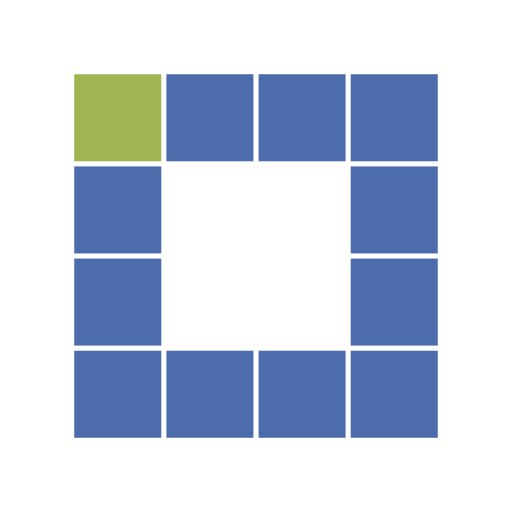
t = 0.00 s
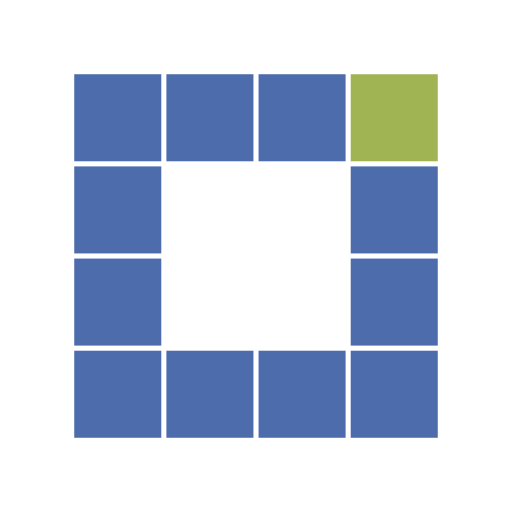
t = 0.42 s
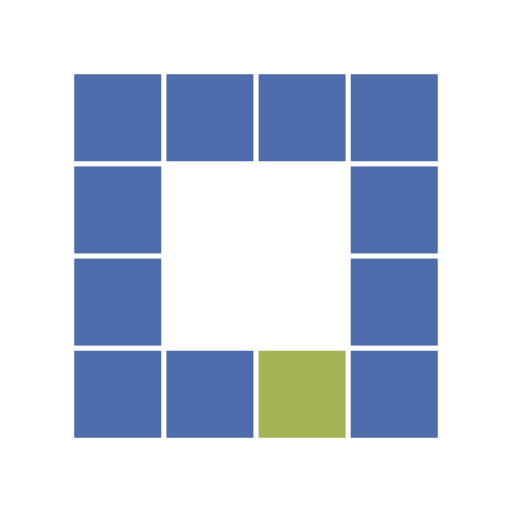
t = 0.84 s
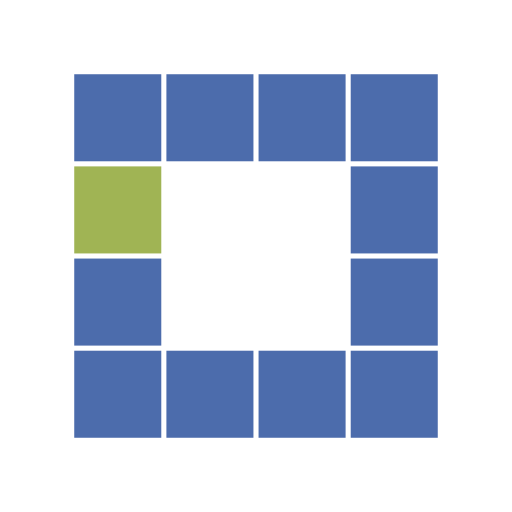
t = 1.26 s
t = 1.68 s: frame unchanged from t = 0.42 s, image omitted
t = 2.10 s: frame unchanged from t = 0.84 s, image omitted

The animated SVG that drew these frames (rendered in a browser with its animation timeline set to each time). Animation: 12 SMIL elements (animate=12); one cycle of 2.52 s, repeats indefinitely.

<?xml version="1.0" encoding="utf-8"?>
<svg xmlns="http://www.w3.org/2000/svg" xmlns:xlink="http://www.w3.org/1999/xlink" style="margin: auto; background: none; display: block; shape-rendering: auto;" width="64px" height="64px" viewBox="0 0 100 100" preserveAspectRatio="xMidYMid">
<rect x="14.5" y="14.5" width="17" height="17" fill="#4c6cac">
  <animate attributeName="fill" values="#a0b454;#4c6cac;#4c6cac" keyTimes="0;0.08333333333333333;1" dur="1.3157894736842106s" repeatCount="indefinite" begin="0s" calcMode="discrete"></animate>
</rect><rect x="32.5" y="14.5" width="17" height="17" fill="#4c6cac">
  <animate attributeName="fill" values="#a0b454;#4c6cac;#4c6cac" keyTimes="0;0.08333333333333333;1" dur="1.3157894736842106s" repeatCount="indefinite" begin="0.10964912280701754s" calcMode="discrete"></animate>
</rect><rect x="50.5" y="14.5" width="17" height="17" fill="#4c6cac">
  <animate attributeName="fill" values="#a0b454;#4c6cac;#4c6cac" keyTimes="0;0.08333333333333333;1" dur="1.3157894736842106s" repeatCount="indefinite" begin="0.21929824561403508s" calcMode="discrete"></animate>
</rect><rect x="68.5" y="14.5" width="17" height="17" fill="#4c6cac">
  <animate attributeName="fill" values="#a0b454;#4c6cac;#4c6cac" keyTimes="0;0.08333333333333333;1" dur="1.3157894736842106s" repeatCount="indefinite" begin="0.3289473684210526s" calcMode="discrete"></animate>
</rect><rect x="14.5" y="32.5" width="17" height="17" fill="#4c6cac">
  <animate attributeName="fill" values="#a0b454;#4c6cac;#4c6cac" keyTimes="0;0.08333333333333333;1" dur="1.3157894736842106s" repeatCount="indefinite" begin="1.2061403508771928s" calcMode="discrete"></animate>
</rect><rect x="68.5" y="32.5" width="17" height="17" fill="#4c6cac">
  <animate attributeName="fill" values="#a0b454;#4c6cac;#4c6cac" keyTimes="0;0.08333333333333333;1" dur="1.3157894736842106s" repeatCount="indefinite" begin="0.43859649122807015s" calcMode="discrete"></animate>
</rect><rect x="14.5" y="50.5" width="17" height="17" fill="#4c6cac">
  <animate attributeName="fill" values="#a0b454;#4c6cac;#4c6cac" keyTimes="0;0.08333333333333333;1" dur="1.3157894736842106s" repeatCount="indefinite" begin="1.0964912280701753s" calcMode="discrete"></animate>
</rect><rect x="68.5" y="50.5" width="17" height="17" fill="#4c6cac">
  <animate attributeName="fill" values="#a0b454;#4c6cac;#4c6cac" keyTimes="0;0.08333333333333333;1" dur="1.3157894736842106s" repeatCount="indefinite" begin="0.5482456140350876s" calcMode="discrete"></animate>
</rect><rect x="14.5" y="68.5" width="17" height="17" fill="#4c6cac">
  <animate attributeName="fill" values="#a0b454;#4c6cac;#4c6cac" keyTimes="0;0.08333333333333333;1" dur="1.3157894736842106s" repeatCount="indefinite" begin="0.9868421052631577s" calcMode="discrete"></animate>
</rect><rect x="32.5" y="68.5" width="17" height="17" fill="#4c6cac">
  <animate attributeName="fill" values="#a0b454;#4c6cac;#4c6cac" keyTimes="0;0.08333333333333333;1" dur="1.3157894736842106s" repeatCount="indefinite" begin="0.8771929824561403s" calcMode="discrete"></animate>
</rect><rect x="50.5" y="68.5" width="17" height="17" fill="#4c6cac">
  <animate attributeName="fill" values="#a0b454;#4c6cac;#4c6cac" keyTimes="0;0.08333333333333333;1" dur="1.3157894736842106s" repeatCount="indefinite" begin="0.7675438596491228s" calcMode="discrete"></animate>
</rect><rect x="68.5" y="68.5" width="17" height="17" fill="#4c6cac">
  <animate attributeName="fill" values="#a0b454;#4c6cac;#4c6cac" keyTimes="0;0.08333333333333333;1" dur="1.3157894736842106s" repeatCount="indefinite" begin="0.6578947368421052s" calcMode="discrete"></animate>
</rect>
<!-- [ldio] generated by https://loading.io/ --></svg>